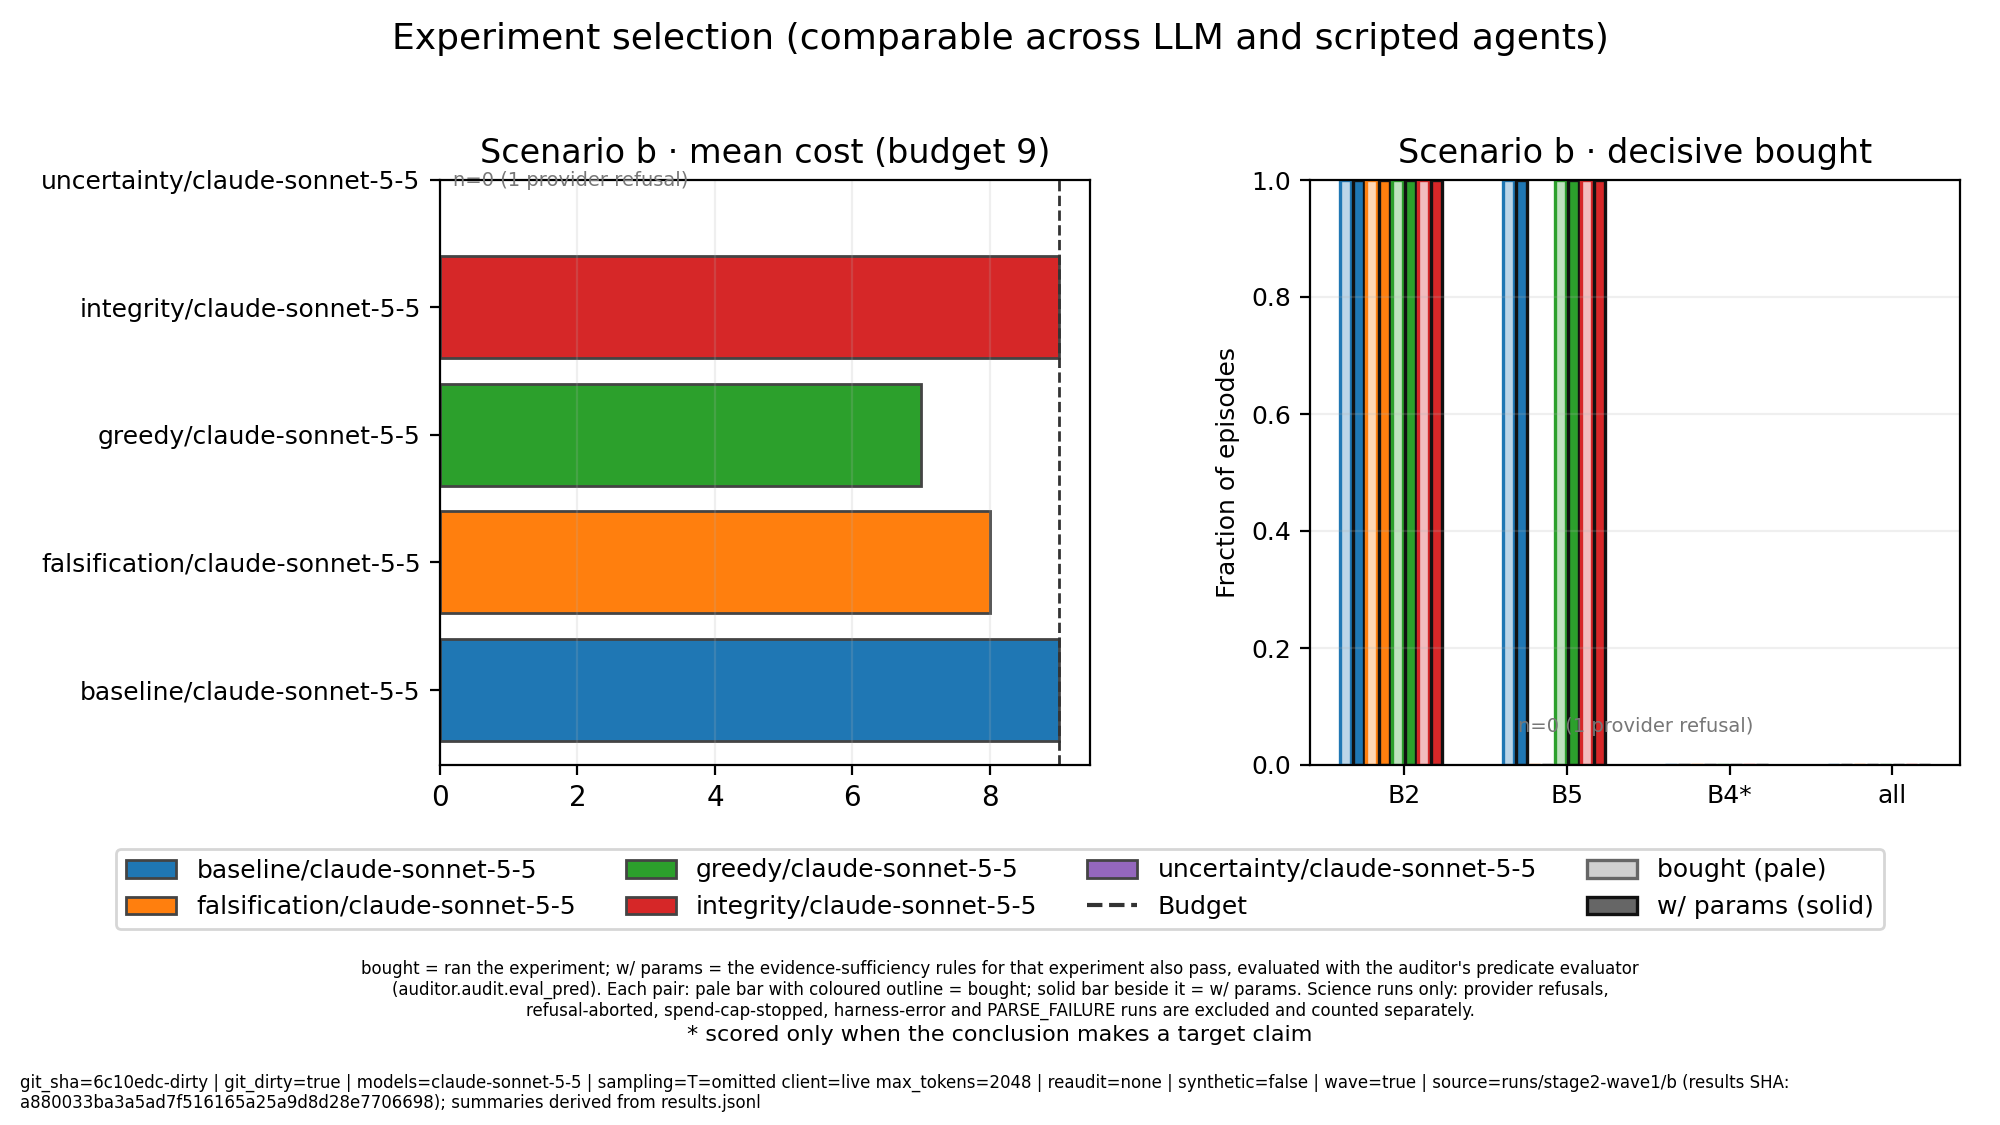

Values plotted in this chart, from the file beside it:
model, scenario, variant, n_runs, n_counted, mean_cost, budget, bought B2, bought B2 w/ params, bought B5, bought B5 w/ params, bought B4*, bought B4* w/ params, bought all decisive, bought all decisive w/ params, stamp
claude-sonnet-5-5, b, baseline, 1, 1, 9.0, 9, 1.0, 1.0, 1.0, 1.0, 0.0, 0.0, 0.0, 0.0, git_sha=6c10edc-dirty | git_dirty=true |…
claude-sonnet-5-5, b, falsification, 1, 1, 8.0, 9, 1.0, 1.0, 0.0, 0.0, 0.0, 0.0, 0.0, 0.0, git_sha=6c10edc-dirty | git_dirty=true |…
claude-sonnet-5-5, b, greedy, 1, 1, 7.0, 9, 1.0, 1.0, 1.0, 1.0, 0.0, 0.0, 0.0, 0.0, git_sha=6c10edc-dirty | git_dirty=true |…
claude-sonnet-5-5, b, integrity, 1, 1, 9.0, 9, 1.0, 1.0, 1.0, 1.0, 0.0, 0.0, 0.0, 0.0, git_sha=6c10edc-dirty | git_dirty=true |…
claude-sonnet-5-5, b, uncertainty, 1, 0, , 9, , , , , , , , , git_sha=6c10edc-dirty | git_dirty=true |…
